32-way image classification set "processed" from GitHub (1Erge/treeleaf-classifier); label vocabulary: anhui barberry, beales barberry, big fruited holly, camphor tree, canadian poplar, castor aralia, chinese cinnamon, chinese horse chestnut, chinese redbud, chinese toon, chinese tulip tree, crape myrtle, deodar, ford woodlotus, ginkgo, glossy privet, goldenrain tree, japan arrowwood, japanese cheesewood, japanese flowering cherry, japanese maple, nanmu, oleander, peach, pubescent bamboo, southern magnolia, sweet osmanthus, tangerine, trident maple, true indigo, wintersweet, yew plum pine.

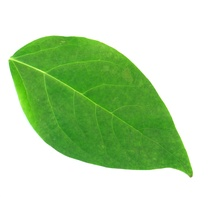
Label: wintersweet

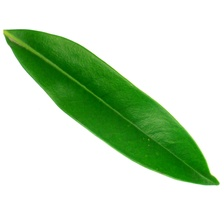
Label: ford woodlotus

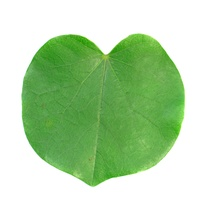
Label: chinese redbud

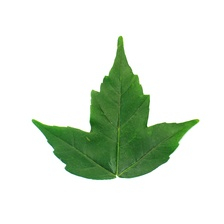
Label: trident maple

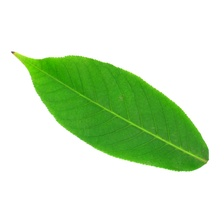
Label: chinese horse chestnut

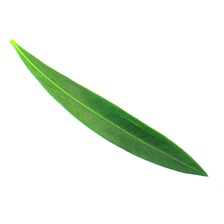
Label: oleander
